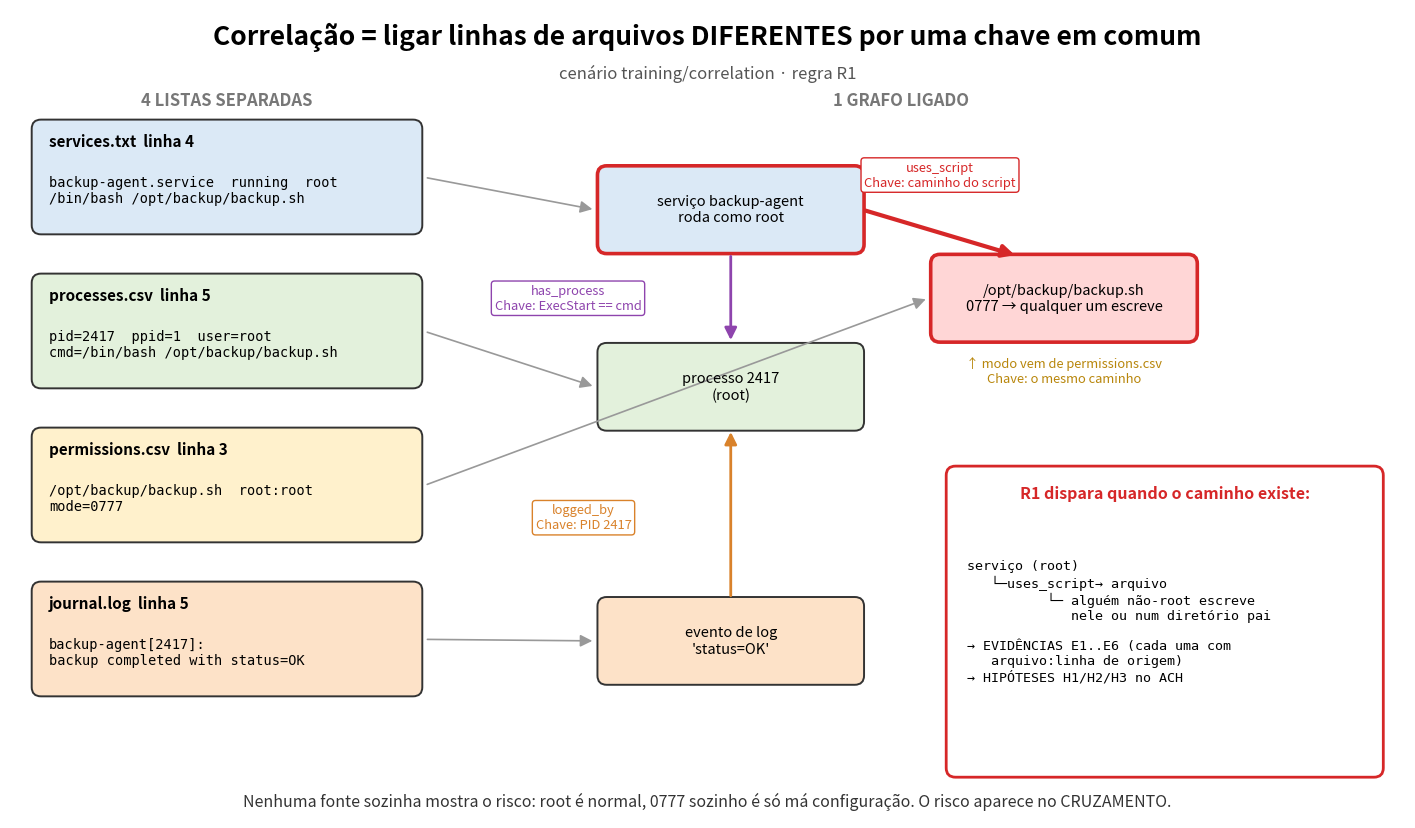

Write the Python code that produced this figure. (Note: this script raises an exception after producing the figure.)
"""Desenho conceitual: como 4 listas independentes viram UMA relação (R1) pelas chaves de ligação."""
import sys
import matplotlib
matplotlib.use("Agg")
import matplotlib.pyplot as plt
from matplotlib.patches import FancyArrowPatch, FancyBboxPatch

fig, ax = plt.subplots(figsize=(18, 10.5))
ax.set_xlim(0, 18); ax.set_ylim(0, 10.5); ax.axis("off")
ax.text(9, 10.05, "Correlação = ligar linhas de arquivos DIFERENTES por uma chave em comum", ha="center", fontsize=19, weight="bold")
ax.text(9, 9.6, "cenário training/correlation · regra R1", ha="center", fontsize=12, color="#555")

def box(x, y, w, h, fc, ec="#333", lw=1.4, ls="-"):
    ax.add_patch(FancyBboxPatch((x, y), w, h, boxstyle="round,pad=0.02,rounding_size=0.12", fc=fc, ec=ec, lw=lw, ls=ls))

SRC = [  # (arquivo, linha, cor)
    ("services.txt  linha 4", "backup-agent.service  running  root\n/bin/bash /opt/backup/backup.sh", "#dbe9f6"),
    ("processes.csv  linha 5", "pid=2417  ppid=1  user=root\ncmd=/bin/bash /opt/backup/backup.sh", "#e3f1dc"),
    ("permissions.csv  linha 3", "/opt/backup/backup.sh  root:root\nmode=0777", "#fff1cc"),
    ("journal.log  linha 5", "backup-agent[2417]:\nbackup completed with status=OK", "#fde2c8"),
]
ys = [7.6, 5.6, 3.6, 1.6]
for (t, body, c), y in zip(SRC, ys):
    box(0.3, y, 5.0, 1.45, c)
    ax.text(0.5, y + 1.18, t, fontsize=11, weight="bold", va="center")
    ax.text(0.5, y + 0.55, body, fontsize=9.8, family="DejaVu Sans Mono", va="center")
ax.text(2.8, 9.25, "4 LISTAS SEPARADAS", ha="center", fontsize=12, weight="bold", color="#777")

# nós do grafo
N = {"svc": (9.3, 7.9, "serviço backup-agent\nroda como root", "#dbe9f6"),
     "proc": (9.3, 5.6, "processo 2417\n(root)", "#e3f1dc"),
     "file": (13.6, 6.75, "/opt/backup/backup.sh\n0777 → qualquer um escreve", "#ffd6d6"),
     "log": (9.3, 2.3, "evento de log\n'status=OK'", "#fde2c8")}
for k, (x, y, t, c) in N.items():
    box(x - 1.7, y - 0.55, 3.4, 1.1, c, ec="#d62728" if k in ("svc", "file") else "#333", lw=2.6 if k in ("svc", "file") else 1.4)
    ax.text(x, y, t, ha="center", va="center", fontsize=10.5)
ax.text(11.5, 9.25, "1 GRAFO LIGADO", ha="center", fontsize=12, weight="bold", color="#777")

def arrow(a, b, txt, color="#333", lw=2, rad=0.0, tx=None, ty=None):
    ax.add_patch(FancyArrowPatch(a, b, arrowstyle="-|>", mutation_scale=18, lw=lw, color=color,
                                 connectionstyle=f"arc3,rad={rad}"))
    if txt:
        mx, my = (a[0] + b[0]) / 2, (a[1] + b[1]) / 2
        ax.text(tx or mx, ty or my, txt, ha="center", va="center", fontsize=9.3, color=color,
                bbox=dict(boxstyle="round,pad=0.25", fc="white", ec=color, lw=1))

# fontes -> nós (dashed)
for (y, node) in ((7.6, "svc"), (5.6, "proc"), (3.6, "file"), (1.6, "log")):
    x, ny = N[node][0], N[node][1]
    arrow((5.35, y + 0.72), (x - 1.75 if node != "file" else x - 1.75, ny), "", color="#999", lw=1.2)

# chaves de ligação
arrow((9.3, 7.33), (9.3, 6.17), "has_process\nChave: ExecStart == cmd", "#8e44ad", tx=7.2, ty=6.75)
arrow((11.0, 7.9), (13.0, 7.3), "uses_script\nChave: caminho do script", "#d62728", lw=3, tx=12.0, ty=8.35)
arrow((9.3, 2.85), (9.3, 5.05), "logged_by\nChave: PID 2417", "#d9822b", tx=7.4, ty=3.9)
ax.text(13.6, 5.65, "↑ modo vem de permissions.csv\nChave: o mesmo caminho", ha="center", fontsize=9.3, color="#b8860b")

# conclusão
box(12.1, 0.55, 5.6, 4.0, "#fff", ec="#d62728", lw=2)
ax.text(14.9, 4.15, "R1 dispara quando o caminho existe:", ha="center", fontsize=11.5, weight="bold", color="#d62728")
ax.text(12.35, 2.55,
        "serviço (root)\n   └─uses_script→ arquivo\n          └─ alguém não-root escreve\n             nele ou num diretório pai\n\n"
        "→ EVIDÊNCIAS E1..E6 (cada uma com\n   arquivo:linha de origem)\n→ HIPÓTESES H1/H2/H3 no ACH",
        fontsize=9.6, family="DejaVu Sans Mono", va="center")
ax.text(9, 0.15, "Nenhuma fonte sozinha mostra o risco: root é normal, 0777 sozinho é só má configuração. O risco aparece no CRUZAMENTO.",
        ha="center", fontsize=11.5, style="italic", color="#333")
fig.savefig(sys.argv[1], dpi=130, bbox_inches="tight", facecolor="white")
